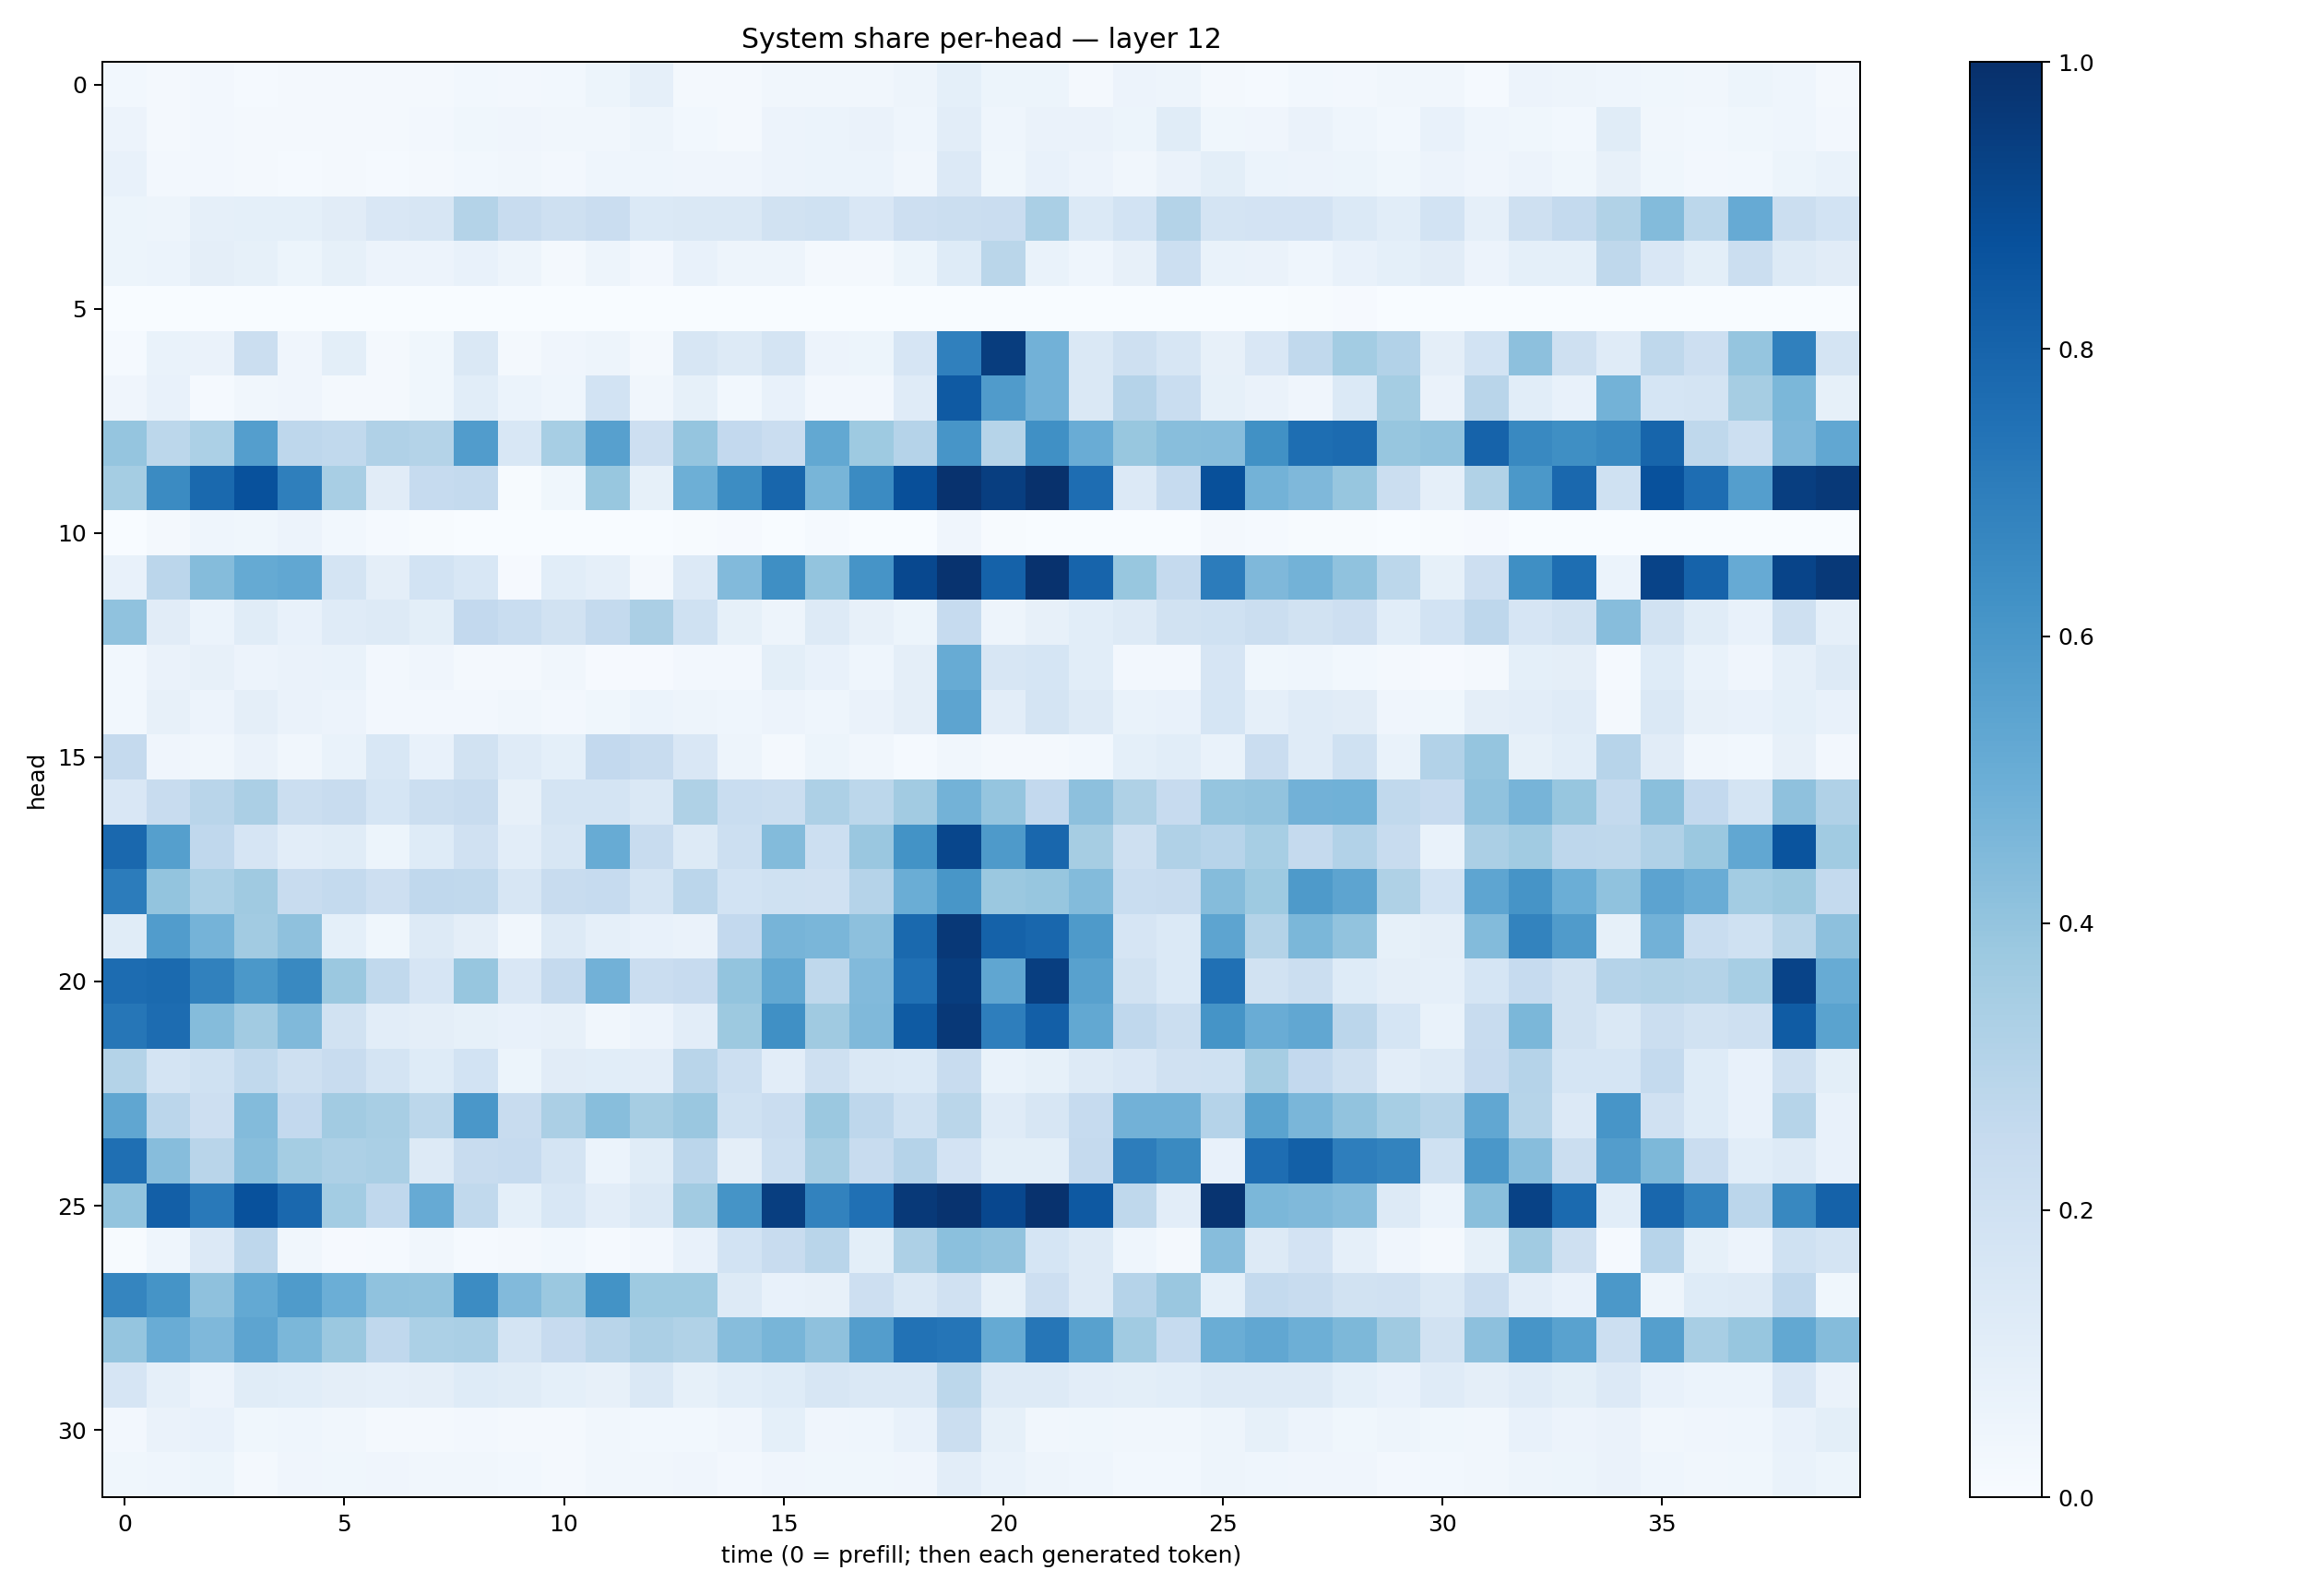

The file beside this chart, header and first rows:
0.030040223, 0.016485317, 0.024135401, 0.011871291, 0.017439181, 0.017549006, 0.019843481, 0.018841498, 0.030299436, 0.026240593, 0.028048798, 0.052708965, 0.089534014, 0.017976468, 0.020145738, 0.033649247, 0.033209875, 0.034393135, 0.047860198, 0.093451075, 0.052093573, 0.054224953, 0.023045175, 0.057979766
0.056, 0.01905, 0.024, 0.0172, 0.01594, 0.02162, 0.0234, 0.02548, 0.03604, 0.04283, 0.0326, 0.03265, 0.04794, 0.02791, 0.02264, 0.05729, 0.05925, 0.0637, 0.04338, 0.1029, 0.04368, 0.06601, 0.0663, 0.05218
0.07746, 0.02515, 0.02696, 0.01879, 0.01382, 0.0198, 0.01244, 0.01666, 0.02746, 0.03184, 0.02488, 0.04586, 0.04515, 0.04045, 0.03912, 0.05787, 0.05955, 0.06058, 0.03502, 0.1335, 0.03775, 0.07152, 0.05714, 0.03467
0.05144, 0.04988, 0.08661, 0.09338, 0.09028, 0.1105, 0.149, 0.1599, 0.308, 0.2408, 0.2089, 0.2282, 0.1385, 0.1413, 0.1478, 0.1914, 0.2006, 0.1517, 0.2127, 0.2246, 0.2288, 0.3372, 0.1394, 0.1841
0.0536, 0.06158, 0.09706, 0.08435, 0.05122, 0.08359, 0.05564, 0.05706, 0.07309, 0.0504, 0.02053, 0.04842, 0.02715, 0.07449, 0.04946, 0.05061, 0.02265, 0.02138, 0.05405, 0.1248, 0.2889, 0.06657, 0.04586, 0.07921
0.0004234, 0.000622, 0.000589, 0.002138, 0.0004306, 0.001089, 0.0007637, 0.0004156, 0.0002481, 0.0008492, 0.0005375, 0.0008248, 0.001032, 0.003214, 0.003218, 0.001893, 0.002332, 0.0004774, 0.0007284, 0.0005462, 0.0004499, 0.0007308, 0.0005349, 0.0009825
0.01258, 0.06738, 0.06511, 0.2199, 0.04026, 0.09788, 0.01915, 0.03793, 0.1439, 0.02185, 0.0413, 0.04891, 0.02108, 0.162, 0.1323, 0.1731, 0.0572, 0.0537, 0.1649, 0.6911, 0.9465, 0.4809, 0.1413, 0.2038
0.04111, 0.07567, 0.01273, 0.03359, 0.03943, 0.02303, 0.02217, 0.03752, 0.1056, 0.06153, 0.043, 0.185, 0.03139, 0.08418, 0.0298, 0.071, 0.02594, 0.02374, 0.1206, 0.8398, 0.5792, 0.4838, 0.1468, 0.3039
0.3955, 0.2787, 0.3283, 0.5697, 0.2744, 0.2654, 0.3193, 0.3049, 0.576, 0.1538, 0.3452, 0.5589, 0.2144, 0.3981, 0.2609, 0.2304, 0.5241, 0.3739, 0.302, 0.6091, 0.2986, 0.6295, 0.5067, 0.3868
0.3549, 0.651, 0.7791, 0.8718, 0.6937, 0.3422, 0.1097, 0.2496, 0.2543, 0.007446, 0.0368, 0.3905, 0.08453, 0.493, 0.6435, 0.7903, 0.4667, 0.6513, 0.8805, 0.9895, 0.9436, 0.9935, 0.7649, 0.1364
0.002173, 0.01663, 0.04355, 0.03556, 0.05526, 0.0291, 0.01218, 0.00456, 0.002854, 0.002824, 0.003176, 0.0006032, 0.003133, 0.003986, 0.01002, 0.003211, 0.01395, 0.003621, 0.001772, 0.04015, 0.007799, 0.001589, 0.002069, 0.0008081
0.07653, 0.2823, 0.4346, 0.518, 0.5278, 0.1787, 0.09383, 0.1847, 0.1536, 0.008737, 0.1074, 0.08672, 0.01705, 0.1336, 0.4442, 0.6356, 0.4004, 0.612, 0.905, 0.988, 0.8058, 0.9919, 0.7974, 0.3887
0.4064, 0.1122, 0.06195, 0.116, 0.0773, 0.118, 0.1254, 0.09984, 0.2597, 0.231, 0.194, 0.2557, 0.3339, 0.2019, 0.08279, 0.04906, 0.1282, 0.08014, 0.05111, 0.2463, 0.0495, 0.08058, 0.1081, 0.1325
0.02814, 0.06542, 0.07901, 0.0577, 0.06423, 0.069, 0.02354, 0.04015, 0.0225, 0.02259, 0.03184, 0.01047, 0.01157, 0.02472, 0.02374, 0.1004, 0.07585, 0.04439, 0.09739, 0.5116, 0.1598, 0.1718, 0.1088, 0.0243
0.0303, 0.08026, 0.05848, 0.09641, 0.06467, 0.05583, 0.02695, 0.02494, 0.02418, 0.03182, 0.02445, 0.038, 0.05942, 0.05057, 0.0457, 0.05721, 0.04303, 0.06362, 0.0975, 0.5427, 0.1022, 0.1778, 0.1293, 0.069
0.2503, 0.04254, 0.03317, 0.06445, 0.03212, 0.06748, 0.1557, 0.07417, 0.1913, 0.121, 0.09138, 0.2605, 0.2422, 0.1509, 0.04723, 0.01981, 0.05323, 0.03347, 0.01558, 0.03399, 0.01683, 0.01701, 0.03034, 0.09151
0.1488, 0.2378, 0.2928, 0.3355, 0.2202, 0.238, 0.1683, 0.2206, 0.2392, 0.07909, 0.1755, 0.1761, 0.1479, 0.3227, 0.2318, 0.2241, 0.328, 0.2804, 0.3596, 0.4778, 0.3982, 0.2594, 0.4165, 0.3227
0.7817, 0.5663, 0.2675, 0.1671, 0.1018, 0.1137, 0.05149, 0.1229, 0.1964, 0.1033, 0.1563, 0.5096, 0.2357, 0.1267, 0.2169, 0.438, 0.2178, 0.3848, 0.6192, 0.9136, 0.5862, 0.7874, 0.3501, 0.2058
0.7066, 0.4006, 0.3286, 0.3707, 0.2367, 0.2553, 0.2109, 0.2684, 0.2655, 0.1565, 0.2361, 0.2497, 0.1721, 0.2823, 0.1871, 0.1997, 0.1987, 0.3043, 0.5007, 0.6016, 0.3807, 0.391, 0.4388, 0.233
0.1168, 0.5775, 0.4743, 0.3601, 0.4109, 0.09305, 0.03753, 0.1283, 0.09457, 0.03195, 0.1266, 0.08858, 0.0766, 0.06428, 0.2614, 0.4699, 0.4643, 0.4173, 0.7812, 0.9677, 0.8079, 0.7872, 0.5872, 0.166
0.7683, 0.7763, 0.6868, 0.5955, 0.6573, 0.3806, 0.2619, 0.1647, 0.3937, 0.1518, 0.252, 0.4816, 0.2295, 0.2422, 0.3991, 0.5265, 0.271, 0.4445, 0.7501, 0.9483, 0.5339, 0.944, 0.5567, 0.1898
0.7301, 0.768, 0.437, 0.3609, 0.4487, 0.1921, 0.1036, 0.09376, 0.08557, 0.07242, 0.07815, 0.03202, 0.05473, 0.1032, 0.3783, 0.6309, 0.3674, 0.448, 0.833, 0.9656, 0.6991, 0.8199, 0.5245, 0.2666
0.3053, 0.1764, 0.2016, 0.262, 0.2054, 0.2382, 0.1795, 0.124, 0.1858, 0.05299, 0.1125, 0.1068, 0.1036, 0.2916, 0.216, 0.1038, 0.2082, 0.1429, 0.1388, 0.2351, 0.06824, 0.08324, 0.1293, 0.1504
0.5336, 0.2839, 0.213, 0.4391, 0.2604, 0.3622, 0.3402, 0.2793, 0.6003, 0.237, 0.3355, 0.4289, 0.3478, 0.3848, 0.2009, 0.2303, 0.3808, 0.2749, 0.2012, 0.2859, 0.1182, 0.1584, 0.2478, 0.4819
0.7562, 0.4302, 0.2921, 0.4282, 0.3553, 0.3253, 0.3362, 0.1259, 0.2362, 0.2464, 0.1726, 0.06016, 0.1171, 0.2813, 0.0951, 0.2152, 0.3494, 0.2375, 0.3042, 0.181, 0.09963, 0.09779, 0.2531, 0.7016
0.3994, 0.819, 0.7162, 0.8718, 0.7833, 0.3577, 0.2662, 0.5154, 0.262, 0.09021, 0.1527, 0.1046, 0.1416, 0.3633, 0.6147, 0.9443, 0.6808, 0.7529, 0.9638, 0.9881, 0.9091, 0.9913, 0.8437, 0.2723
0.006233, 0.04307, 0.1348, 0.275, 0.03303, 0.01169, 0.01236, 0.03279, 0.01303, 0.01995, 0.0296, 0.01466, 0.02564, 0.07499, 0.1865, 0.2362, 0.2901, 0.09979, 0.3248, 0.4219, 0.4041, 0.1682, 0.1312, 0.04546
0.6699, 0.6167, 0.4133, 0.5231, 0.583, 0.4974, 0.4096, 0.404, 0.6473, 0.4445, 0.382, 0.6176, 0.3744, 0.3731, 0.1287, 0.07537, 0.0816, 0.2147, 0.1424, 0.1956, 0.08268, 0.2148, 0.1323, 0.3008
0.3956, 0.5057, 0.4508, 0.541, 0.4603, 0.3815, 0.2673, 0.3284, 0.3365, 0.1731, 0.243, 0.2929, 0.3357, 0.3163, 0.432, 0.4673, 0.4138, 0.574, 0.7429, 0.7337, 0.5166, 0.7278, 0.5547, 0.3655
0.1664, 0.08736, 0.05831, 0.1145, 0.1082, 0.09536, 0.08715, 0.09549, 0.1246, 0.1163, 0.09085, 0.0808, 0.143, 0.08568, 0.106, 0.1225, 0.1598, 0.1413, 0.1461, 0.2781, 0.1253, 0.1285, 0.1028, 0.09983
0.02507, 0.0628, 0.07253, 0.03614, 0.04393, 0.03148, 0.01929, 0.02324, 0.02492, 0.01572, 0.01814, 0.03223, 0.02958, 0.02767, 0.04057, 0.09371, 0.04294, 0.04425, 0.07522, 0.2188, 0.08224, 0.03425, 0.03624, 0.0345
0.03901, 0.04552, 0.0516, 0.02049, 0.04157, 0.0371, 0.03931, 0.0321, 0.03199, 0.02855, 0.02041, 0.03383, 0.03167, 0.03989, 0.02395, 0.0428, 0.03809, 0.03718, 0.04057, 0.1016, 0.07011, 0.05062, 0.04385, 0.03055
